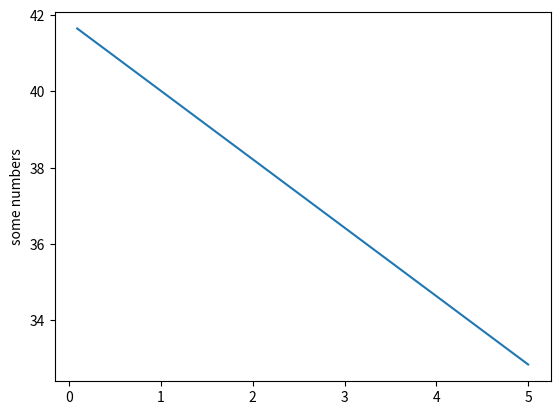

This figure's Python source:
# -*- coding: utf-8 -*-

from math import *
from cmath import *
import matplotlib.pyplot as plt

#import pandas as pd
#import queue
#Definir as variaveis

global T0 #Tempo inicial
global Tm #Tempo final

global K #constante da formula
K = 0.035871952 

global C #constante para salvar parte da formula

T0 = 50
Tm = 0.01

C = (T0-Tm) 

global t
global ti
global n

t = 5
ti = 0.01

#Listas
euler_explicito = [] #lista para salvar os dados da primeira função
euler_implicito = [] #lista para salvar os dados da segunda função
intervalo = []

#Definição das funções

def solucaoInicial(): #Solução inicial do problema
    return (C*exp((-1)*K*t)+Tm)

def funcao_original(X,t): #Função Original do Problema
    return ((-1)*K*C)

def _h(): #variação de um intervalo, no caso o tempo
    return (t-ti)/n

    #Definição do Metodo de Euler Explícito
def Euler_Explicito():
    y = solucaoInicial()
    x = ti
    h = _h()
    
    i = 0
    while i < n:
        y = y + h * funcao_original(x,y)
        x = x + h
        i = i + 1
        euler_explicito.append(y)
        intervalo.append(x)
    
    return y

n = 64#int(input("O número de subdivisões: ")) #solicitar o numero de divisões
print("teste")
Euler_Explicito()
plt.plot(intervalo, euler_explicito)
plt.ylabel('some numbers')
plt.show()

#Definição do Metodo de Euler Implícito
def euler_implicito():
    y_imp = solucaoInicial()
    x_imp = ti
    h_imp = h()
    
    y_p,x_p = 0,0
    
    i = 0
    while i < n:
        y_p = y_imp + h_imp*f(x_imp, y_imp)
        X_p = x_imp + h_imp
        y_imp = y_imp + (h_imp/2)*(f(x_imp, y_imp) + f(x_p,y_p))
        x_imp = x_imp + h_imp
        i = i + 1
        
    euler_implicito.append(y_imp)
    
    return y_imp